Run: headless pygame with SDL's dummy video driver; simulated clock (each Clock.tick advances the game by its frame time, no real sleeping); random seed 0; keys injected as events and as key.get_pressed() state; no mouse input.
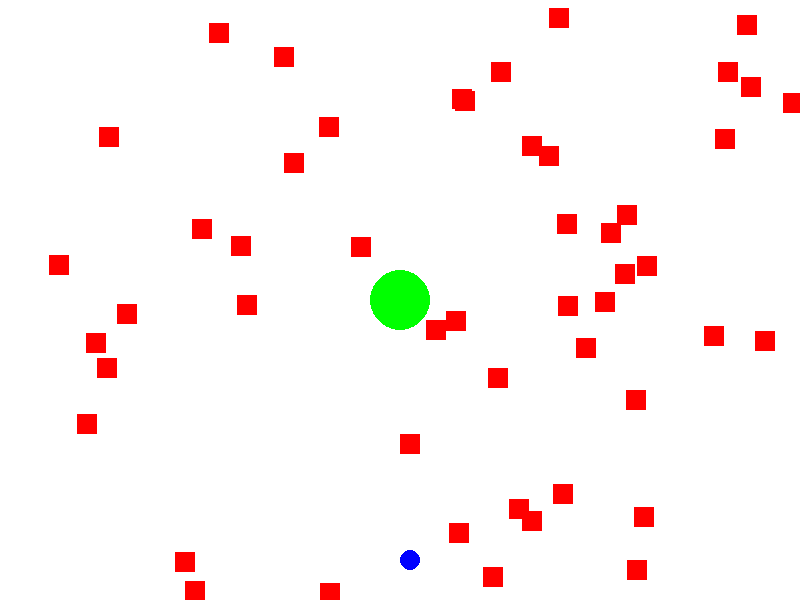
Frame 1 of 2 · flips 1–60 · no input
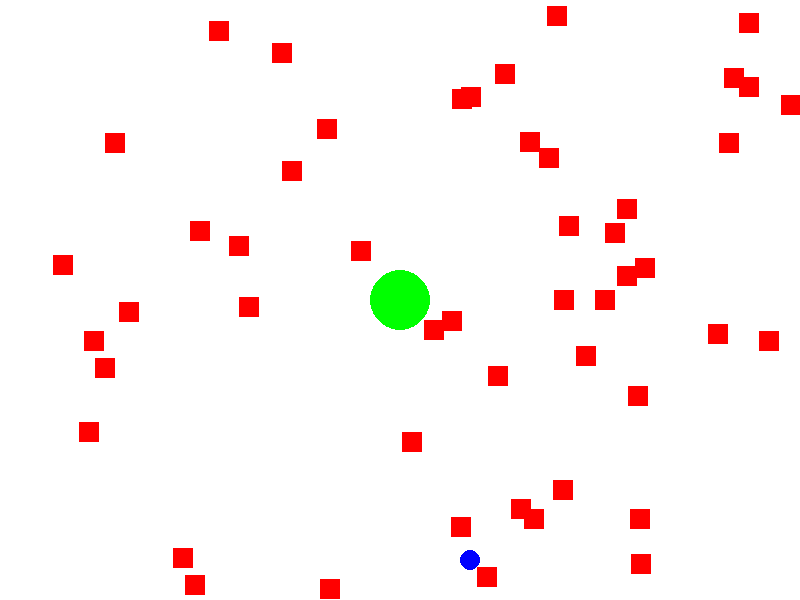
Frame 2 of 2 · flips 61–180 · tapped SPACE, RETURN · held RIGHT (→), D (game ended)

The pygame program that drew these frames:

import pygame
import random

# Khởi tạo Pygame
pygame.init()

# Kích thước màn hình
WIDTH, HEIGHT = 800, 600
screen = pygame.display.set_mode((WIDTH, HEIGHT))
pygame.display.set_caption('Tiếp Cận Thần Tượng')

# Màu sắc
WHITE = (255, 255, 255)
RED = (255, 0, 0)
GREEN = (0, 255, 0)
BLUE = (0, 0, 255)

# Các thông số
player_radius = 10
idol_radius = 30
player_speed = 5
idol_pos = (WIDTH // 2, HEIGHT // 2)
enemy_speed = 1
clock = pygame.time.Clock()

# Khởi tạo nhân vật người chơi
player = pygame.Rect(WIDTH // 2, HEIGHT - 50, player_radius * 2, player_radius * 2)

# Khởi tạo đối thủ
enemies = []
for _ in range(50):
    enemy = pygame.Rect(random.randint(0, WIDTH), random.randint(0, HEIGHT), 20, 20)
    enemies.append(enemy)

# Hàm vẽ
def draw():
    screen.fill(WHITE)
    pygame.draw.circle(screen, GREEN, idol_pos, idol_radius)  # Thần tượng
    pygame.draw.circle(screen, BLUE, player.center, player_radius)  # Người chơi
    for enemy in enemies:
        pygame.draw.rect(screen, RED, enemy)  # Đối thủ
    pygame.display.update()

# Hàm kiểm tra va chạm
def check_collision(rect, circle_center, radius):
    circle_rect = pygame.Rect(circle_center[0] - radius, circle_center[1] - radius, radius * 2, radius * 2)
    return rect.colliderect(circle_rect)

# Main game loop
running = True
while running:
    clock.tick(60)  # 60 FPS

    # Xử lý sự kiện
    for event in pygame.event.get():
        if event.type == pygame.QUIT:
            running = False

    # Điều khiển nhân vật
    keys = pygame.key.get_pressed()
    if keys[pygame.K_LEFT]:
        player.x -= player_speed
    if keys[pygame.K_RIGHT]:
        player.x += player_speed
    if keys[pygame.K_UP]:
        player.y -= player_speed
    if keys[pygame.K_DOWN]:
        player.y += player_speed

    # Di chuyển đối thủ
    for enemy in enemies:
        enemy.x += random.choice([-1, 1]) * enemy_speed
        enemy.y += random.choice([-1, 1]) * enemy_speed

    # Kiểm tra va chạm giữa người chơi và thần tượng
    if check_collision(player, idol_pos, idol_radius):
        print("Bạn đã đến đích thành công!")
        running = False

    # Kiểm tra va chạm với đối thủ
    for enemy in enemies:
        if check_collision(player, enemy.center, 10):
            print("Game Over! Bạn đã bị đối thủ bắt.")
            running = False

    # Vẽ lại tất cả các đối tượng
    draw()

pygame.quit()
